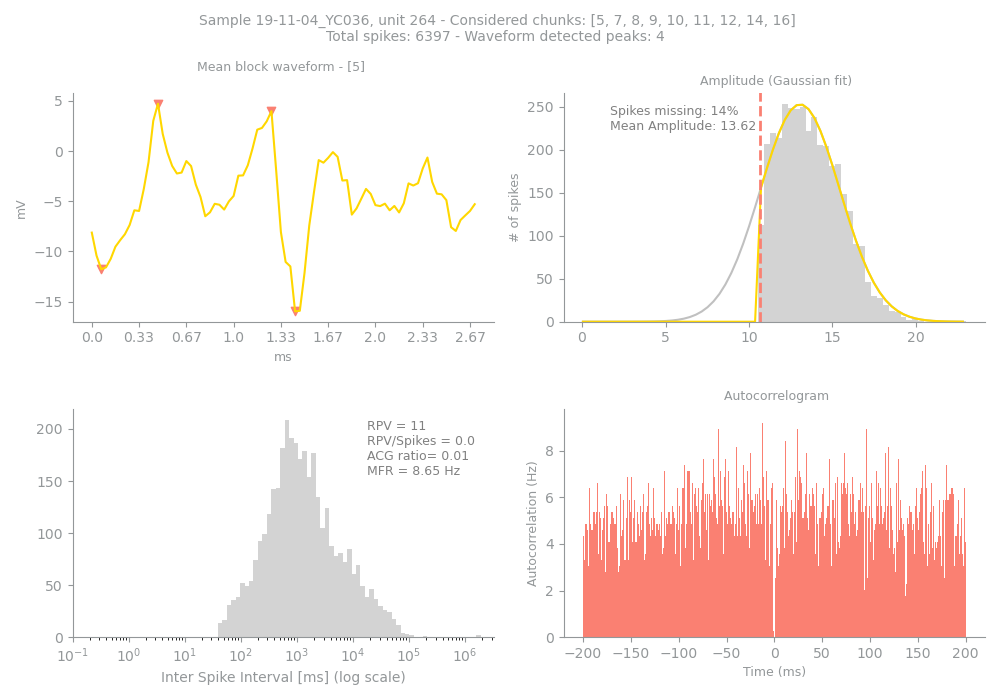

Source data for this figure (header and first rows):
Sample, Unit, PeakChUnit, SpikesUnit, GoodChunks, GoodChunksList, WvfChunks, WvfChunksList, SpikesBlock, PercMissingSpikesBlock, MFRBlockHz, MeanAmpBlock, RPVBlock, FpBlockFancy, FpBlockSimple, ACGViolationRatio, WvfPeaksBlock, PeaksBlock_x, PeaksBlock_y, BigPkNegBlock
19-11-04_YC036, 264, 197, 6397, 9, [5, 7, 8, 9, 10, 11, 12, 14, 16], 1, [5], 3601, 14, 8.65, 13.62, 11, 0.36, 0.0, 0.01, 4, [14, 38, 2, 43], [4.71444, 3.9735992, -11.77263, -15.9617…, 1
